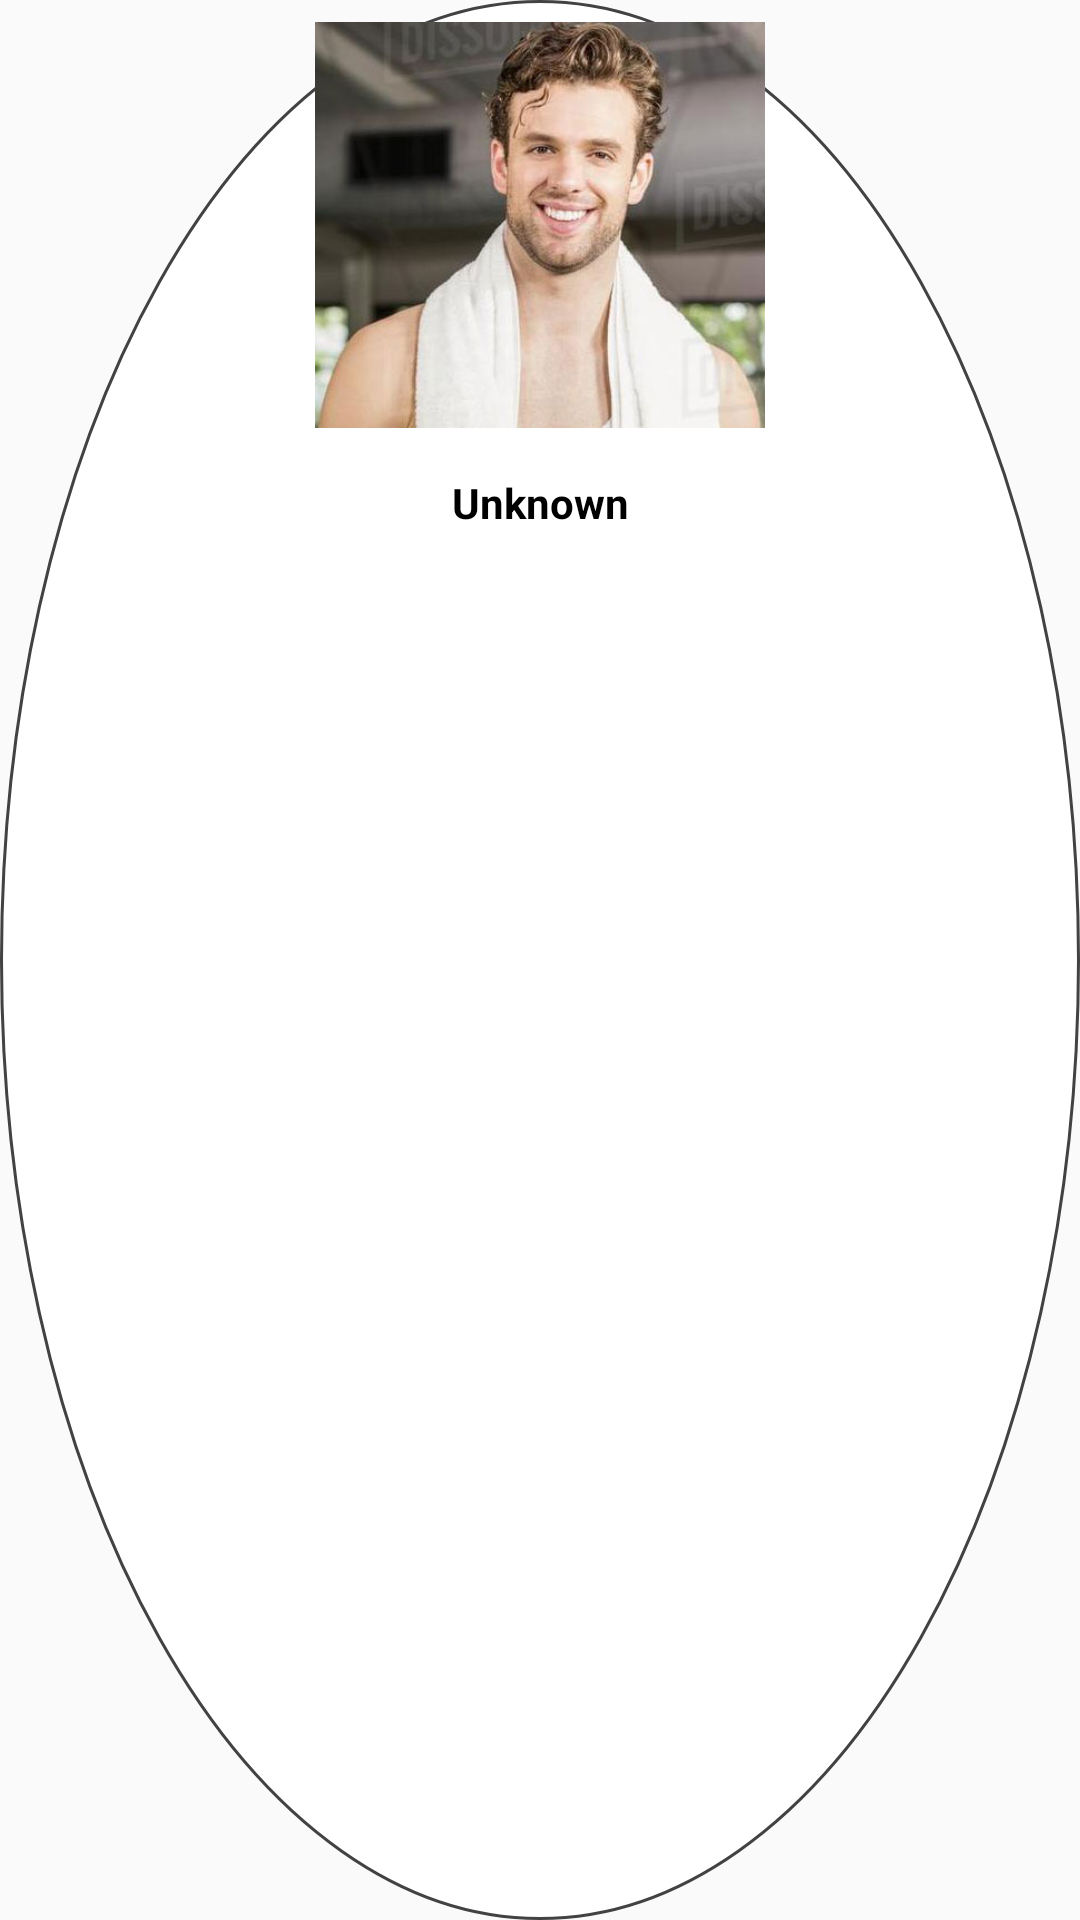

Layout XML and referenced resources for this Android screen:
<!-- AndroidManifest.xml: application theme AppTheme -->
<!-- res/layout/viewholder_search_video_instructor.xml -->
<?xml version="1.0" encoding="utf-8"?>
<android.support.constraint.ConstraintLayout
    xmlns:android="http://schemas.android.com/apk/res/android"
    xmlns:tools="http://schemas.android.com/tools"
    android:layout_width="match_parent"
    android:layout_height="200dp"
    android:layout_margin="@dimen/marginx2"
    android:background="@drawable/bg_circle_white_border_dark_gray"
    xmlns:app="http://schemas.android.com/apk/res-auto">

    <ImageView
        android:id="@+id/img_instructor_avatar"
        android:src="@drawable/gym_instructor_crop"
        android:contentDescription="@string/content_desc_avatar_instructor"
        android:layout_width="150dp"
        android:layout_height="150dp"
        app:layout_constraintStart_toStartOf="parent"
        app:layout_constraintEnd_toEndOf="parent"
        app:layout_constraintTop_toTopOf="parent"/>

    <ImageView
        android:id="@+id/btn_show_info"
        app:srcCompat="@drawable/ic_info_black_24dp"
        android:contentDescription="@string/content_desc_button_show_info_instructor"
        android:layout_width="wrap_content"
        android:layout_height="wrap_content"
        app:layout_constraintBottom_toTopOf="@id/img_instructor_avatar"
        app:layout_constraintStart_toEndOf="@id/img_instructor_avatar"
        android:padding="@dimen/margin"/>

    <TextView
        android:id="@+id/tv_instructor_name"
        android:ellipsize="end"
        android:gravity="center"
        android:layout_width="0dp"
        android:layout_height="wrap_content"
        android:text="Unknown"
        android:textStyle="bold"
        app:layout_constraintEnd_toEndOf="parent"
        app:layout_constraintStart_toStartOf="parent"
        app:layout_constraintTop_toBottomOf="@+id/img_instructor_avatar"
        android:layout_marginTop="@dimen/margin"/>

</android.support.constraint.ConstraintLayout>
<!-- resources referenced by this layout -->
<resources>
  <dimen name="margin">8dp</dimen>
  <dimen name="marginx2">16dp</dimen>
  <!-- drawable bg_circle_white_border_dark_gray (drawable) -->
  <?xml version="1.0" encoding="utf-8"?>
  <shape
      xmlns:android="http://schemas.android.com/apk/res/android"
      android:shape="oval">
      <solid android:color="@android:color/white"/>
      <stroke android:color="@color/colorGrayDivider" android:width="1dp"/>
  </shape>
  <!-- drawable gym_instructor_crop: jpg bitmap (drawable-hdpi, 25862 bytes) -->
  <string name="content_desc_avatar_instructor">This is an avatar instructor</string>
  <string name="content_desc_button_show_info_instructor">This is a button showing information of an instructor</string>
  <style name="AppTheme" parent="Theme.AppCompat.Light.NoActionBar">
          
          <item name="colorPrimary">@color/colorPrimary</item>
          <item name="colorPrimaryDark">@color/colorPrimaryDark</item>
          <item name="colorAccent">@color/colorAccent</item>
          <item name="android:textColor">@android:color/black</item>
      </style>
  <color name="colorGrayDivider">#424242</color>
  <color name="colorPrimary">#3F51B5</color>
  <color name="colorPrimaryDark">#303F9F</color>
  <color name="colorAccent">#FF4081</color>
</resources>
